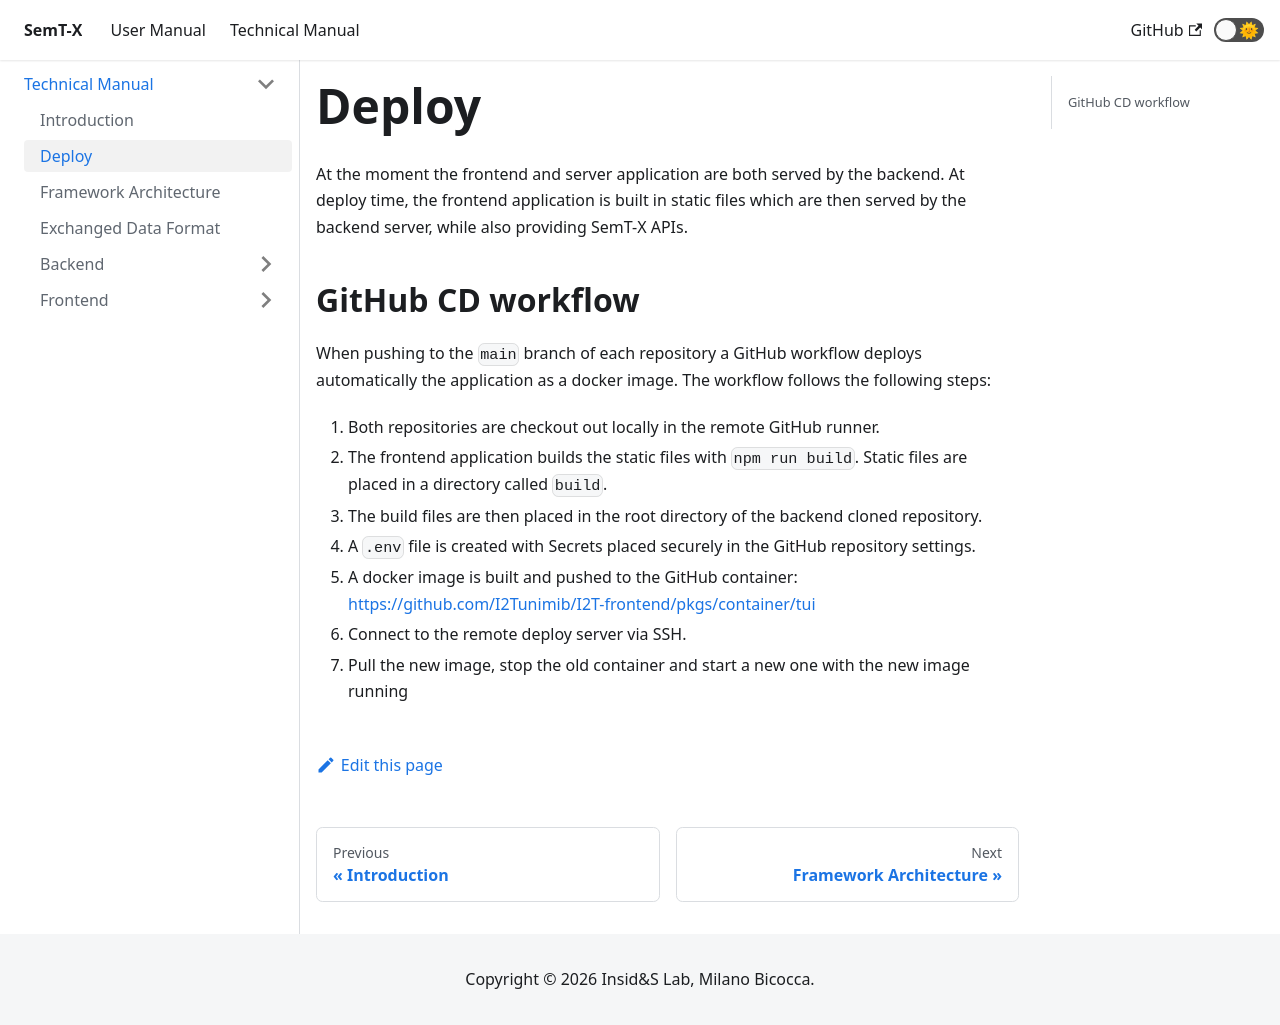

repository: I2Tunimib/I2T-docs · page: technical-manual/deploy/index.html · generator: docusaurus

---
sidebar_position: 4
---

# Deploy

At the moment the frontend and server application are both served by the backend. At deploy time, the frontend application is built in static files which are then served by the backend server, while also providing SemT-X APIs.

## GitHub CD workflow

When pushing to the `main` branch of each repository a GitHub workflow deploys automatically the application as a docker image. The workflow follows the following steps:

1. Both repositories are checkout out locally in the remote GitHub runner.
2. The frontend application builds the static files with `npm run build`. Static files are placed in a directory called `build`.
3. The build files are then placed in the root directory of the backend cloned repository.
4. A `.env` file is created with Secrets placed securely in the GitHub repository settings.
5. A docker image is built and pushed to the GitHub container: https://github.com/I2Tunimib/I2T-frontend/pkgs/container/tui
6. Connect to the remote deploy server via SSH.
7. Pull the new image, stop the old container and start a new one with the new image running 
